Run: headless pygame with SDL's dummy video driver; simulated clock (each Clock.tick advances the game by its frame time, no real sleeping); random seed 0; keys injected as events and as key.get_pressed() state; no mouse input.
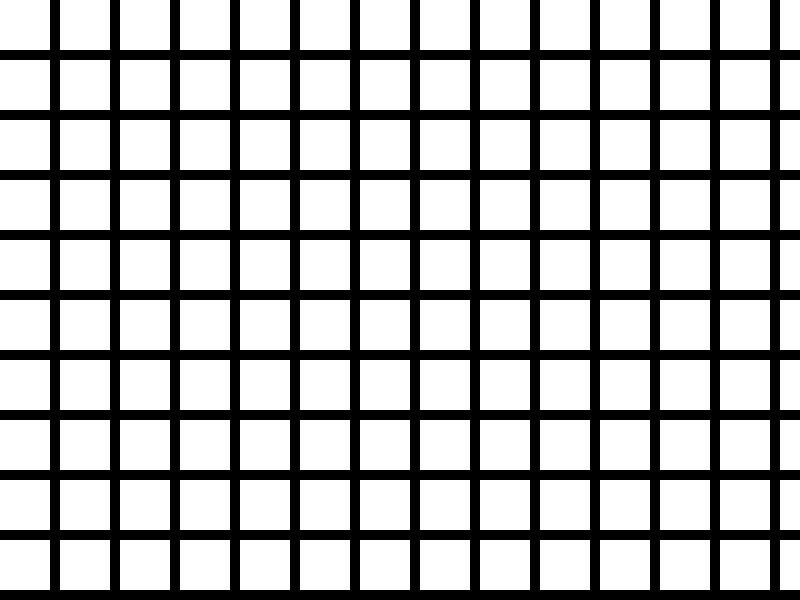
Frame 1 of 4 · flips 1–60 · no input
Frame 2 of 4 · flips 61–180 · tapped SPACE, RETURN · held RIGHT (→), D · screen unchanged from frame 1, image omitted
Frame 3 of 4 · flips 181–300 · held DOWN (↓), S · screen unchanged from frame 2, image omitted
Frame 4 of 4 · flips 301–420 · held LEFT (←), A, UP (↑), W · screen unchanged from frame 3, image omitted

The pygame program that drew these frames:

import pygame
import random

pygame.init()

width, height = 800, 600
screen = pygame.display.set_mode((width, height))
pygame.display.set_caption("Memory Game")

white = (255, 255, 255)
black = (0, 0, 0)

def draw_cards(cards):
    for card in cards:
        pygame.draw.rect(screen, white, card)

def pexeso_game():
    card_width, card_height = 50, 50
    cards = [pygame.Rect(x, y, card_width, card_height) for x in range(0, width, card_width + 10) 
             for y in range(0, height, card_height + 10)]

    random.shuffle(cards)

    running = True
    while running:
        for event in pygame.event.get():
            if event.type == pygame.QUIT:
                running = False

        screen.fill(black)
        draw_cards(cards)

        pygame.display.flip()

    pygame.quit()

pexeso_game()
